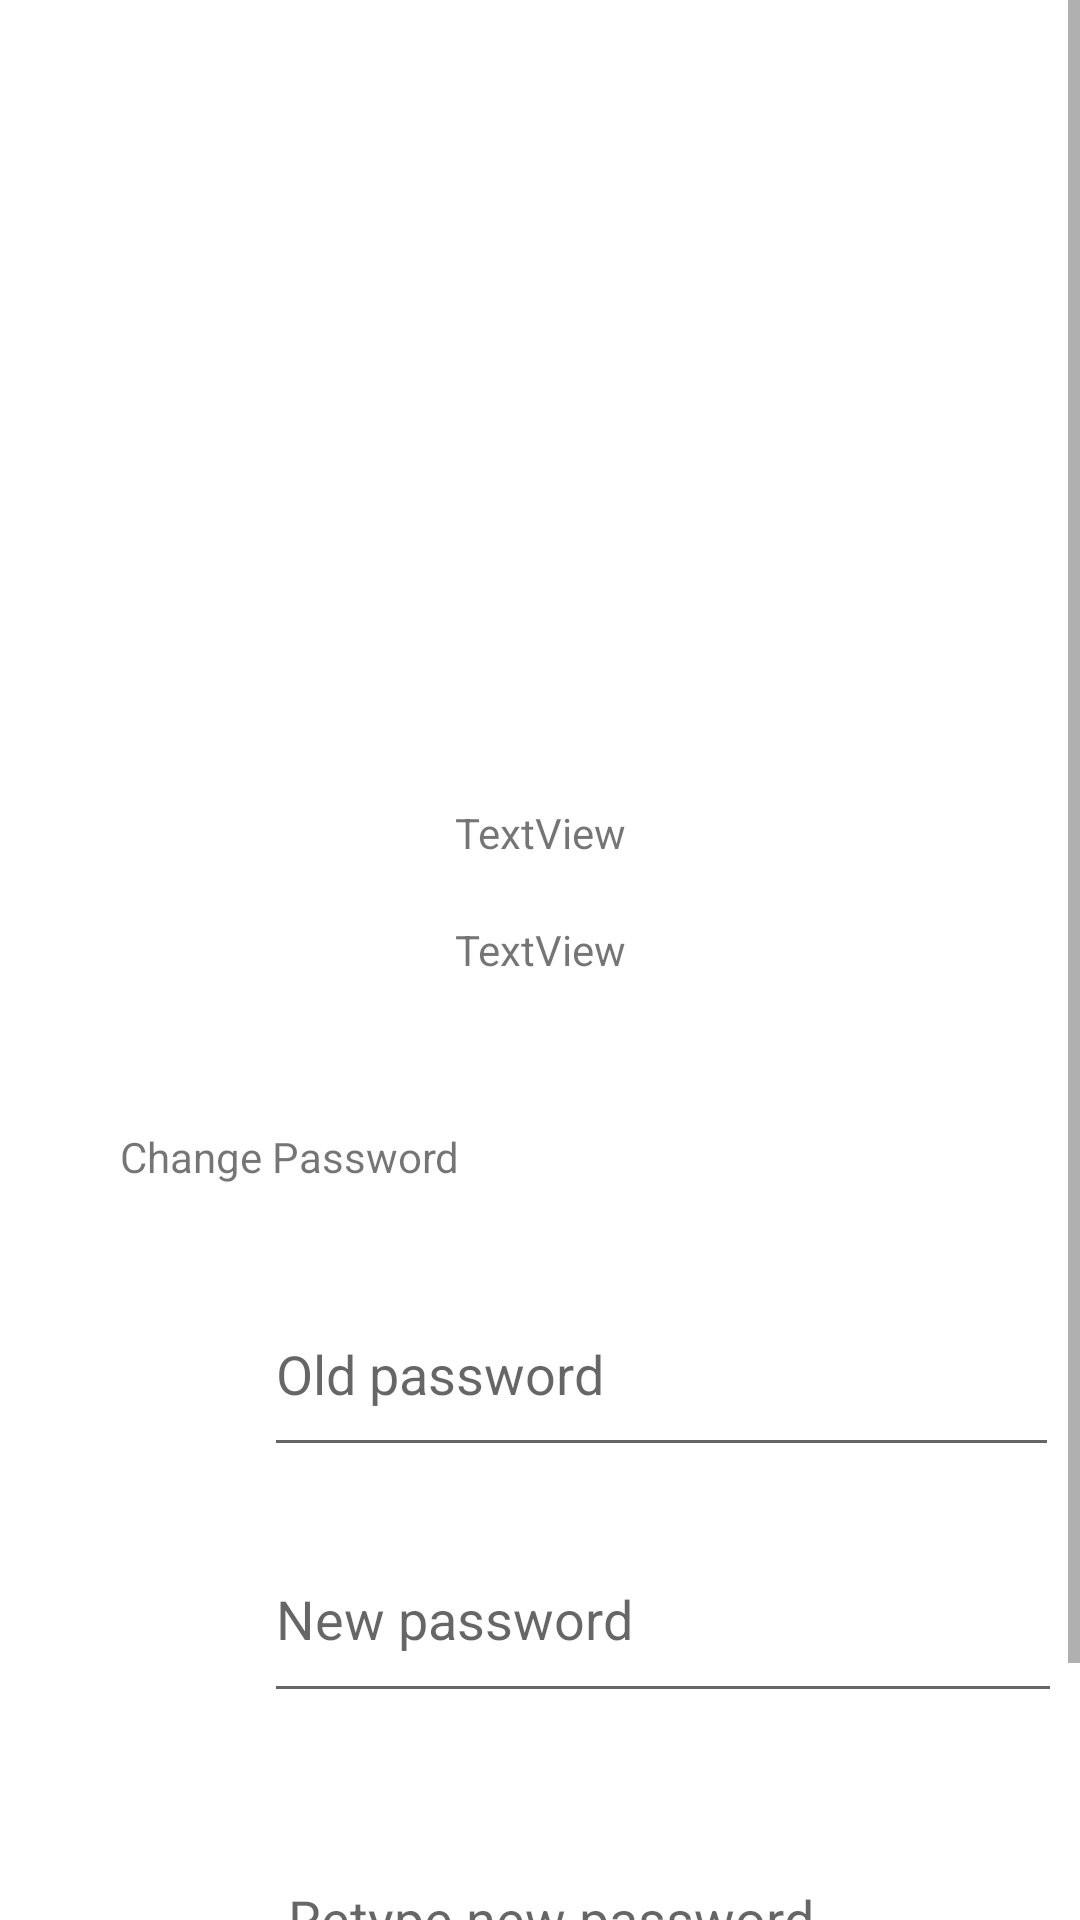

Reconstruct the res/layout file that produces this screen, plus the resources it refers to.
<!-- AndroidManifest.xml: application theme Theme.WaroengUjang_SembarangWes -->
<!-- res/layout/fragment_profile.xml -->
<?xml version="1.0" encoding="utf-8"?>
<layout xmlns:android="http://schemas.android.com/apk/res/android"
    xmlns:app="http://schemas.android.com/apk/res-auto"
    xmlns:tools="http://schemas.android.com/tools">

    <data>
        <variable name="waiter" type="com.example.waroengujang_sembarangwes.model.Waiter" />
    </data>

    <FrameLayout
        android:layout_width="match_parent"
        android:layout_height="match_parent"
        tools:context=".view.ProfileFragment">

        <ScrollView
            android:layout_width="match_parent"
            android:layout_height="match_parent">

            <androidx.constraintlayout.widget.ConstraintLayout
                android:layout_width="match_parent"
                android:layout_height="wrap_content">

                <ImageView
                    android:id="@+id/imageViewProfile"
                    android:layout_width="200dp"
                    android:layout_height="200dp"
                    android:layout_marginTop="48dp"
                    android:background="@drawable/circular_shape"
                    android:maxWidth="150dp"
                    android:maxHeight="150dp"
                    android:scaleType="centerCrop"
                    android:src="@drawable/ic_launcher_foreground"
                    app:layout_constraintEnd_toEndOf="parent"
                    app:layout_constraintStart_toStartOf="parent"
                    app:layout_constraintTop_toTopOf="parent" />

                <TextView
                    android:id="@+id/txtNamaProfile"
                    android:layout_width="wrap_content"
                    android:layout_height="wrap_content"
                    android:layout_marginTop="20dp"
                    android:text="TextView"
                    app:layout_constraintEnd_toEndOf="parent"
                    app:layout_constraintStart_toStartOf="parent"
                    app:layout_constraintTop_toBottomOf="@+id/imageViewProfile" />

                <TextView
                    android:id="@+id/txtWorkSince"
                    android:layout_width="wrap_content"
                    android:layout_height="wrap_content"
                    android:layout_marginTop="20dp"
                    android:text="TextView"
                    app:layout_constraintEnd_toEndOf="parent"
                    app:layout_constraintStart_toStartOf="parent"
                    app:layout_constraintTop_toBottomOf="@+id/txtNamaProfile" />

                <TextView
                    android:id="@+id/textView8"
                    android:layout_width="wrap_content"
                    android:layout_height="wrap_content"
                    android:layout_marginStart="40dp"
                    android:layout_marginTop="50dp"
                    android:text="Change Password"
                    app:layout_constraintStart_toStartOf="parent"
                    app:layout_constraintTop_toBottomOf="@+id/txtWorkSince" />

                <EditText
                    android:id="@+id/editTextText2"
                    android:layout_width="265dp"
                    android:layout_height="65dp"
                    android:layout_marginStart="48dp"
                    android:layout_marginTop="29dp"
                    android:ems="10"
                    android:hint="Old password"
                    android:inputType="text"
                    app:layout_constraintStart_toStartOf="@+id/textView8"
                    app:layout_constraintTop_toBottomOf="@+id/textView8" />

                <EditText
                    android:id="@+id/editTextText3"
                    android:layout_width="266dp"
                    android:layout_height="66dp"
                    android:layout_marginTop="16dp"
                    android:ems="10"
                    android:hint="New password"
                    android:inputType="text"
                    app:layout_constraintStart_toStartOf="@+id/editTextText2"
                    app:layout_constraintTop_toBottomOf="@+id/editTextText2" />

                <EditText
                    android:id="@+id/editTextText4"
                    android:layout_width="261dp"
                    android:layout_height="86dp"
                    android:layout_marginStart="4dp"

                    android:layout_marginTop="24dp"
                    android:ems="10"
                    android:hint="Retype new password"
                    android:inputType="text"
                    app:layout_constraintStart_toStartOf="@+id/editTextText3"
                    app:layout_constraintTop_toBottomOf="@+id/editTextText3" />

                <Button
                    android:id="@+id/btnSignOut"
                    style="@style/Widget.MaterialComponents.ExtendedFloatingActionButton"
                    android:layout_width="0dp"
                    android:layout_height="wrap_content"
                    android:layout_marginStart="10dp"
                    android:layout_marginTop="10dp"
                    android:layout_marginEnd="10dp"
                    android:text="Sign Out"
                    app:cornerRadius="10dp"
                    app:layout_constraintBottom_toBottomOf="parent"
                    app:layout_constraintEnd_toEndOf="parent"
                    app:layout_constraintStart_toStartOf="parent"
                    app:layout_constraintTop_toBottomOf="@+id/editTextText4" />
            </androidx.constraintlayout.widget.ConstraintLayout>
        </ScrollView>

    </FrameLayout>
</layout>
<!-- resources referenced by this layout -->
<resources>
  <!-- drawable circular_shape (drawable) -->
  <?xml version="1.0" encoding="utf-8"?>
  <shape xmlns:android="http://schemas.android.com/apk/res/android">
      <solid android:color="#FFFFFF" /> 
      <corners android:radius="1000dp" /> 
  </shape>
  <style name="Theme.WaroengUjang_SembarangWes" parent="Theme.MaterialComponents.DayNight.DarkActionBar">
          
          <item name="colorPrimary">@color/purple_500</item>
          <item name="colorPrimaryVariant">@color/purple_700</item>
          <item name="colorOnPrimary">@color/white</item>
          
          <item name="colorSecondary">@color/teal_200</item>
          <item name="colorSecondaryVariant">@color/teal_700</item>
          <item name="colorOnSecondary">@color/black</item>
          
          <item name="android:statusBarColor">?attr/colorPrimaryVariant</item>
          
      </style>
  <!-- not gathered from this repository: default colours our renderer supplied (Android Studio template values) -->
  <color name="purple_500">#FF6200EE</color>
  <color name="purple_700">#FF3700B3</color>
  <color name="teal_200">#FF03DAC5</color>
  <color name="teal_700">#FF018786</color>
  <color name="black">#FF000000</color>
  <color name="white">#FFFFFFFF</color>
</resources>
